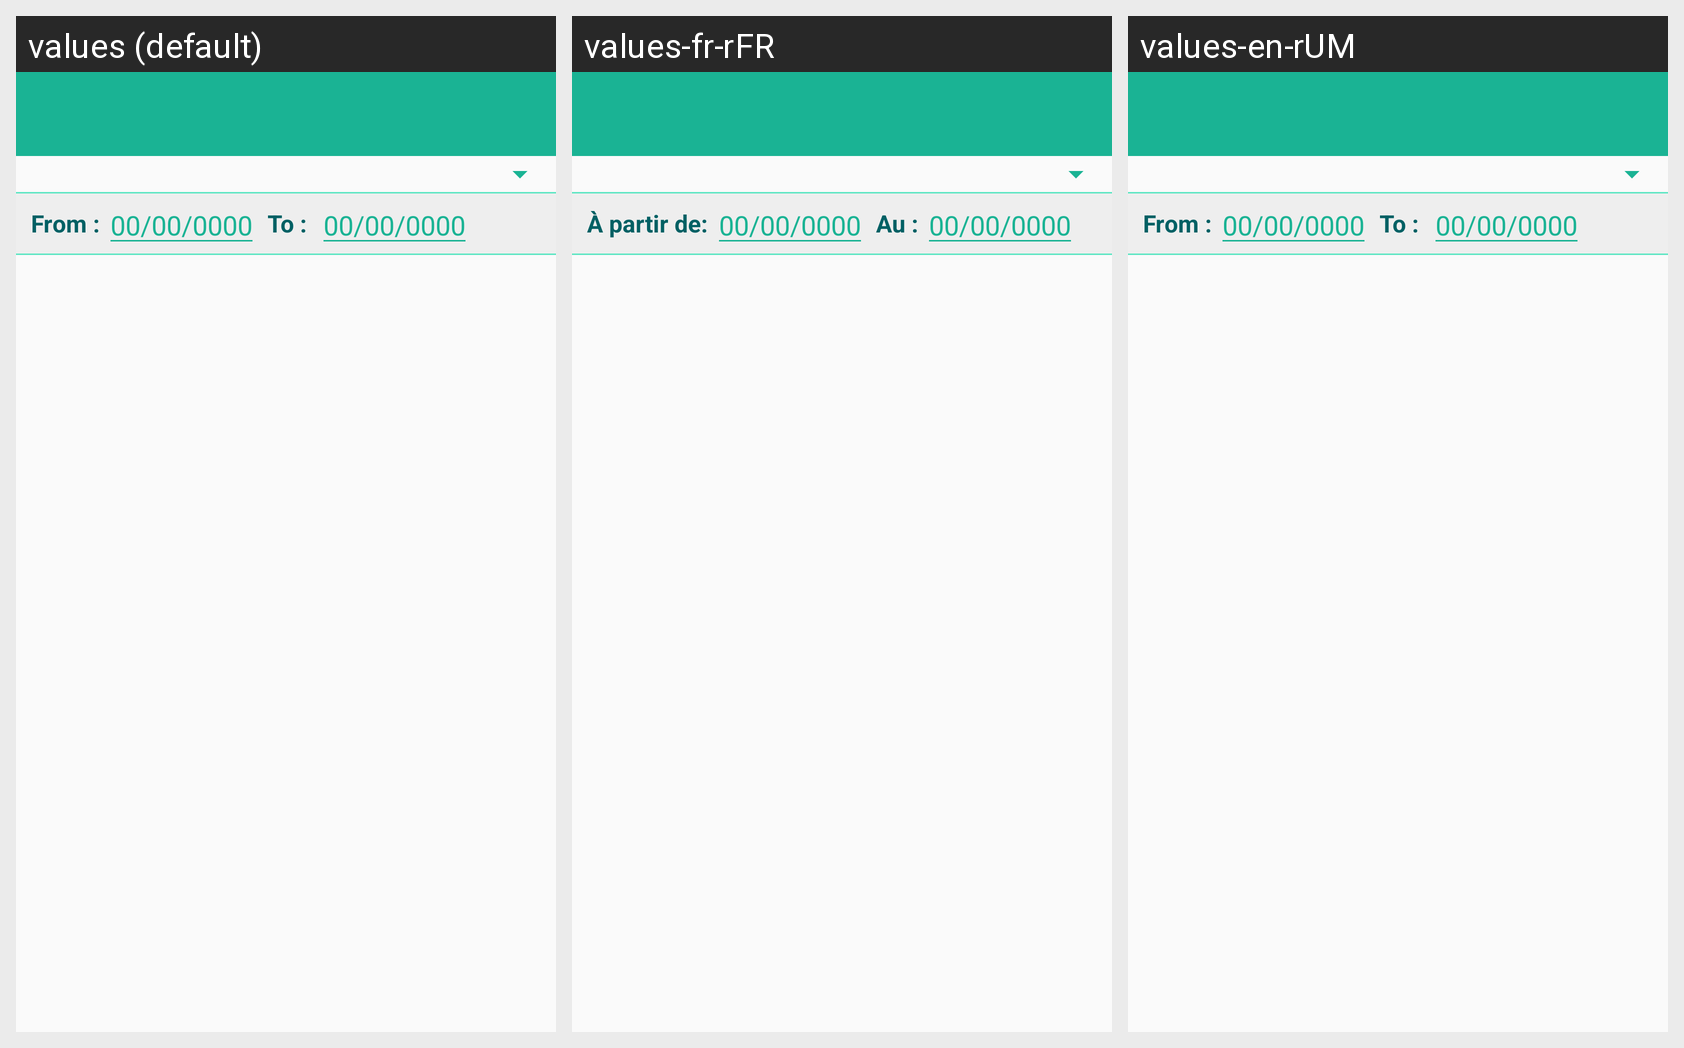

Here is an Android app screen in its default locale and in the app's own translations. Write out the translated-string differences for the strings that appear on this screen.
Android screen res/layout/activity_mouchard_room_rack.xml rendered under 3 locales, left to right: values (default), values-fr-rFR, values-en-rUM. Device: Nexus 5 (rendered at 1080×1920; each locale shown at half size, 540×960, under a caption strip naming it); theme AppThemeNoActionBar.
Strings drawn on this screen, with the default value and each locale's value (text and hints the layout hard-codes, and strings that could not be matched under every locale, appear in the picture but are not listed):

text_from_date
  values: From :
  values-fr-rFR: À partir de:
  values-en-rUM: From :

text_to_date
  values: To : 
  values-fr-rFR: Au :
  values-en-rUM: To :
